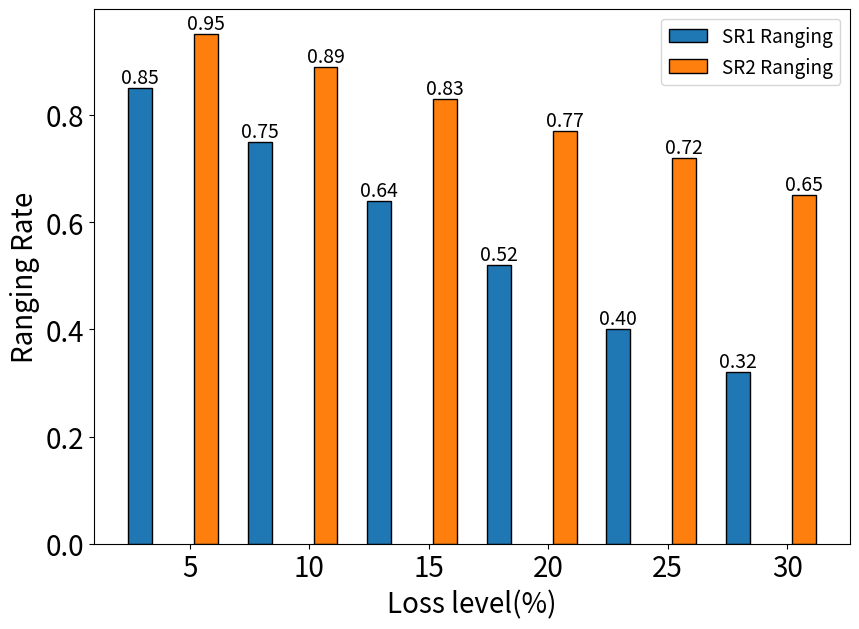

Here is the Python script that generated this plot:
import matplotlib.pyplot as plt

# 数据定义
x_labels = [5, 10, 15, 20, 25, 30]
y_rangingRate = [0.85, 0.75, 0.64, 0.52, 0.40, 0.32]
y_rangingRate_optimal1 = [0.91, 0.83, 0.73, 0.67, 0.58, 0.51]
y_rangingRate_optimal2 = [0.95, 0.89, 0.83, 0.77, 0.72, 0.65]
import matplotlib.pyplot as plt
import numpy as np


# 设置柱状图的宽度和x轴位置
bar_width = 0.20
spacing = 0.075
left_offset = -0  # 调整第一个柱子和图表左边界之间的空白
x = np.arange(len(x_labels)) + left_offset

# 创建柱状图
fig, ax1 = plt.subplots(figsize=(8.7, 6.4))

# 绘制每个系列的数据
bars1 = ax1.bar(x - 1.5 * (bar_width + spacing), y_rangingRate, width=bar_width, label='SR1 Ranging', edgecolor='black')
# bars2 = ax1.bar(x - 0.5 * (bar_width + spacing), y_rangingRate_optimal1, width=bar_width, label='SR2 without downward Ranging', edgecolor='black')
bars3 = ax1.bar(x + 0.5 * (bar_width + spacing), y_rangingRate_optimal2, width=bar_width, label='SR2 Ranging', edgecolor='black')
# 设置x轴标签和刻度
ax1.set_xlabel('Loss level(%)', fontsize=20)
ax1.set_ylabel('Ranging Rate', fontsize=20)
ax1.set_xticks(x)
ax1.set_xticklabels(x_labels)
# ax1.set_ylim(0, 1.1)  # 调整y轴范围，使柱状图变矮
# ax1.set_xlim(-0.50, len(x_labels) - 0.57)  # 调整x轴范围，使边界更紧凑
# 设置x轴刻度标签字体大小
ax1.tick_params(axis='x', labelsize=20)
ax1.tick_params(axis='y', labelsize=20)

# 在每个柱子顶部添加数值标签
for bars in [bars1, bars3]:
    for bar in bars:
        yval = bar.get_height()
        ax1.text(bar.get_x() + bar.get_width() / 2.0, yval, f'{yval:.2f}', va='bottom', ha='center', fontsize=14)

# # 创建第二个y轴并绘制 receive 和 ranging count 数据
# ax2 = ax1.twinx()
#
# # 绘制折线图
# line1, = ax2.plot(x - left_offset, SR1_receive_count, color='tab:blue', marker='o', label='SR1 Receive')
# line2, = ax2.plot(x - left_offset, SR2_receive_count, color='tab:orange', marker='s', label='SR2 Receive')
# line3, = ax2.plot(x - left_offset, SR1_ranging_count, color='tab:green', marker='^', label='SR1 Ranging')
# line4, = ax2.plot(x - left_offset, SR2_ranging_count, color='#FEDC5E', marker='D', label='SR2 Ranging')

# # 设置第二个y轴的标签和范围
# ax2.set_ylabel('Receive(Ranging) Count', fontsize=18)
# ax2.set_ylim(0, 1650)
# # 设置y轴刻度标签字体大小
# ax2.tick_params(axis='y', labelsize=16)

# 添加柱状图的图例
bars = [bars1, bars3]
labels_bars = [bar.get_label() for bar in [bars1, bars3]]
ax1.legend(bars, labels_bars, loc='upper right', fontsize='13.7')
# bbox_to_anchor=(0.5, 1.08)

# 添加折线图的图例
# lines = [line1, line2, line3, line4]
# labels_lines = [line.get_label() for line in lines]
# ax2.legend(lines, labels_lines, loc='upper center', bbox_to_anchor=(0.5, 1.16), ncol=4, fontsize='12')

# 显示图形
plt.tight_layout()
plt.show()
